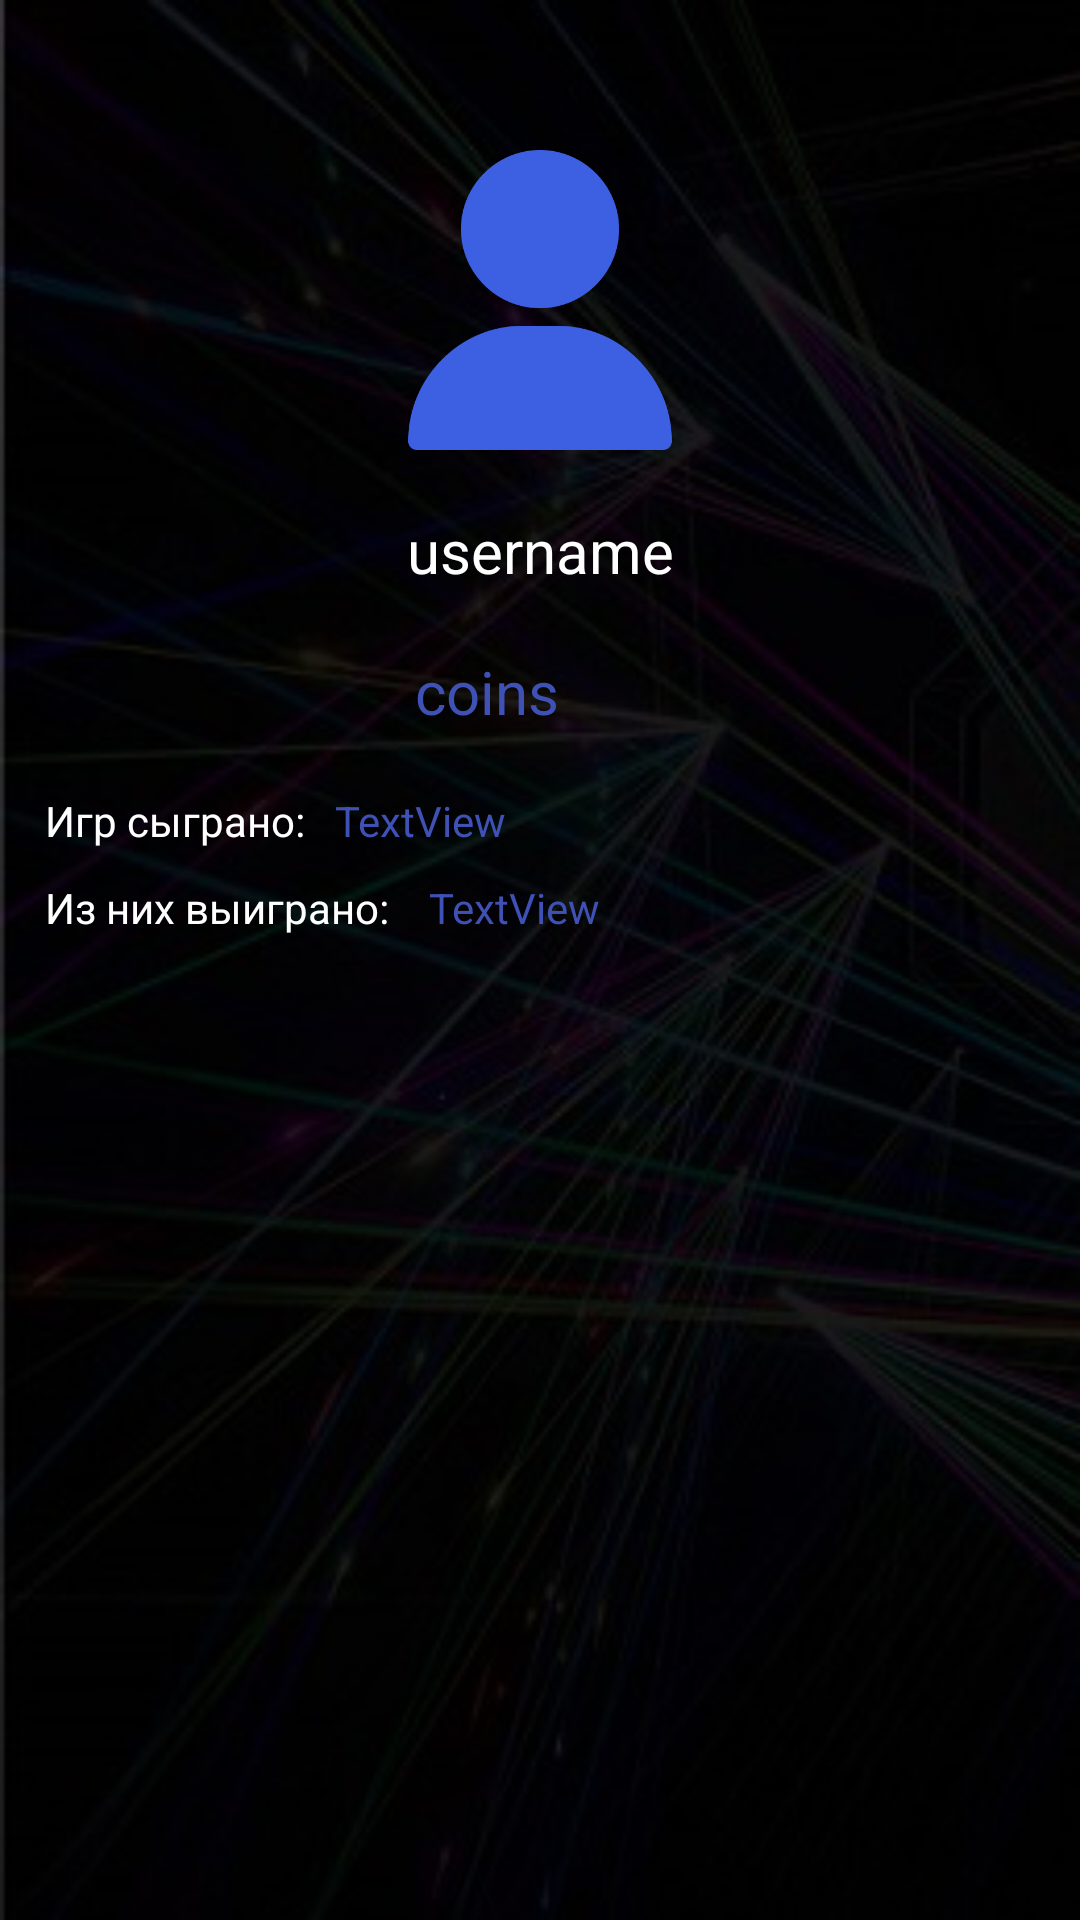

Android layout source for this screen:
<!-- AndroidManifest.xml: application theme AppTheme -->
<!-- res/layout/profile.xml -->
<?xml version="1.0" encoding="utf-8"?>
<LinearLayout xmlns:android="http://schemas.android.com/apk/res/android"
              xmlns:app="http://schemas.android.com/apk/res-auto"
              android:layout_width="match_parent"
              android:layout_height="match_parent"
              android:background="@drawable/android1"
              android:orientation="vertical">

    <LinearLayout
        android:layout_width="match_parent"
        android:layout_height="match_parent"

        android:orientation="vertical"
        android:paddingLeft="15dp"
        android:paddingRight="15dp"
        android:paddingTop="50dp">

        <ImageView
            android:id="@+id/imageView2"
            android:layout_width="100dp"
            android:layout_height="100dp"
            android:layout_gravity="center"
            app:srcCompat="@drawable/user"/>

        <TextView
            android:id="@+id/profileusername"
            android:layout_width="match_parent"
            android:layout_height="wrap_content"
            android:paddingTop="20dp"
            android:text="username"
            android:textAlignment="center"
            android:textColor="@android:color/background_light"
            android:textSize="20sp"/>

        <LinearLayout
            android:layout_width="wrap_content"
            android:layout_height="wrap_content"
            android:layout_gravity="center"
            android:orientation="horizontal">

            <TextView
                android:id="@+id/profilecoins"
                android:layout_width="match_parent"
                android:layout_height="wrap_content"
                android:layout_weight="1"
                android:paddingTop="20dp"
                android:text="coins"
                android:textAlignment="center"
                android:textColor="@color/colorPrimary"
                android:textSize="20sp"/>

            <ImageView
                android:id="@+id/imageView3"
                android:layout_width="25dp"
                android:layout_height="25dp"
                android:layout_gravity="bottom"
                android:layout_marginLeft="10dp"
                android:layout_weight="1"
                app:srcCompat="@drawable/coin"/>

        </LinearLayout>

        <LinearLayout
            android:layout_width="wrap_content"
            android:layout_height="wrap_content"
            android:layout_marginTop="20dp"
            android:orientation="horizontal">

            <TextView
                android:id="@+id/textView16"
                android:layout_width="wrap_content"
                android:layout_height="wrap_content"
                android:layout_weight="1"
                android:text="Игр сыграно:"
                android:textColor="@android:color/white"/>

            <TextView
                android:id="@+id/countgames"
                android:layout_width="wrap_content"
                android:layout_height="wrap_content"
                android:layout_marginLeft="10dp"
                android:layout_weight="1"
                android:text="TextView"
                android:textColor="@color/colorPrimary"/>
        </LinearLayout>

        <LinearLayout
            android:layout_width="match_parent"
            android:layout_height="wrap_content"
            android:layout_marginTop="10dp"
            android:orientation="horizontal">

            <TextView
                android:id="@+id/textView16"
                android:layout_width="wrap_content"
                android:layout_height="wrap_content"
                android:text="Из них выиграно: "
                android:textColor="@android:color/white"/>

            <TextView
                android:id="@+id/countwins"
                android:layout_width="wrap_content"
                android:layout_height="wrap_content"
                android:layout_marginLeft="10dp"
                android:text="TextView"
                android:textColor="@color/colorPrimary"/>
        </LinearLayout>

    </LinearLayout>

</LinearLayout>
<!-- resources referenced by this layout -->
<resources>
  <color name="colorPrimary">#3f51b5</color>
  <!-- drawable android1: jpg bitmap (drawable, 27281 bytes) -->
  <!-- drawable user: png bitmap (drawable, 9344 bytes) -->
  <style name="AppTheme" parent="Theme.AppCompat.Light.DarkActionBar">
          
          <item name="colorPrimary">@android:color/black</item>
          <item name="colorPrimaryDark">@color/colorPrimaryDark</item>
          <item name="colorAccent">@android:color/white</item>
      </style>
  <color name="colorPrimaryDark">#303F9F</color>
</resources>
